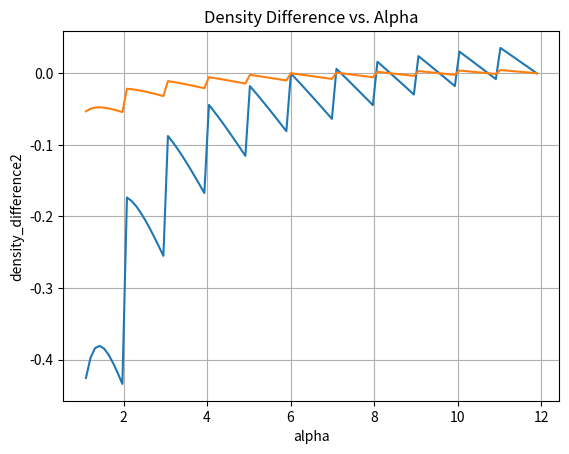

Write the Python code that produced this figure.
import numpy as np 
import matplotlib.pyplot as plt
import math

# 左状态参数
n_left = 640  # 左状态粒子数
rho_left = 1.0  # 左状态密度
x_left = np.linspace(0, 0.5, n_left)  # 粒子均匀分布, 所以在区间中生成640个等间距的点
m = 0.0020  # 每个粒子的质量
dx1 = 0.5 / (8 * 80)  # 左侧空间步长 这里是8，一共有9n个粒子，所以密度比0.1和0.125是8比1

# 右状态参数
n_right = 80  # 右状态粒子数
rho_right = 0.125  # 右状态密度
x_right = np.linspace(0.5, 1.0, n_right)  # 右状态粒子均匀分布，在区间中生成80个等间距的点
dx2 = 0.5 / 80  # 右侧空间步长

# 高斯核函数  
def gaussian_kernel(r, h):
    return (1 / (h * np.sqrt(np.pi))) * np.exp(-(r / h)**2)

# 密度差函数
def density_difference(alpha, dx, m, rho_target):
    h = alpha * dx # 
    max_k = math.floor(alpha)  # 最大有效k值（r=kdx,k是比α小的最大整数）
    valid_ks = range(1, max_k +1)  # 仅考虑存在的粒子，确保不会考虑超过实际粒子数量的k值
    terms = [gaussian_kernel(k * dx, h) for k in valid_ks]
    rho_i = m * np.sum(terms)
    return rho_i - rho_target

alpha_values = np.linspace(1.1, 11.9, 100)  # 使用1.1到11.9以避免端点问题，并生成100个点

# 计算对应的density_difference值
density_differences1 = [density_difference(alpha, dx1, m, rho_left) for alpha in alpha_values]
density_differences2 = [density_difference(alpha, dx2, m, rho_right) for alpha in alpha_values]

# 绘图
plt.plot(alpha_values, density_differences1)
plt.xlabel('alpha')
plt.ylabel('density_difference1')
plt.title('Density Difference vs. Alpha')
plt.grid(True)
plt.savefig("density_difference_plot1.png") 

plt.plot(alpha_values, density_differences2)
plt.xlabel('alpha')
plt.ylabel('density_difference2')
plt.title('Density Difference vs. Alpha')
plt.grid(True)
plt.savefig("density_difference_plot2.png")  
plt.show()
